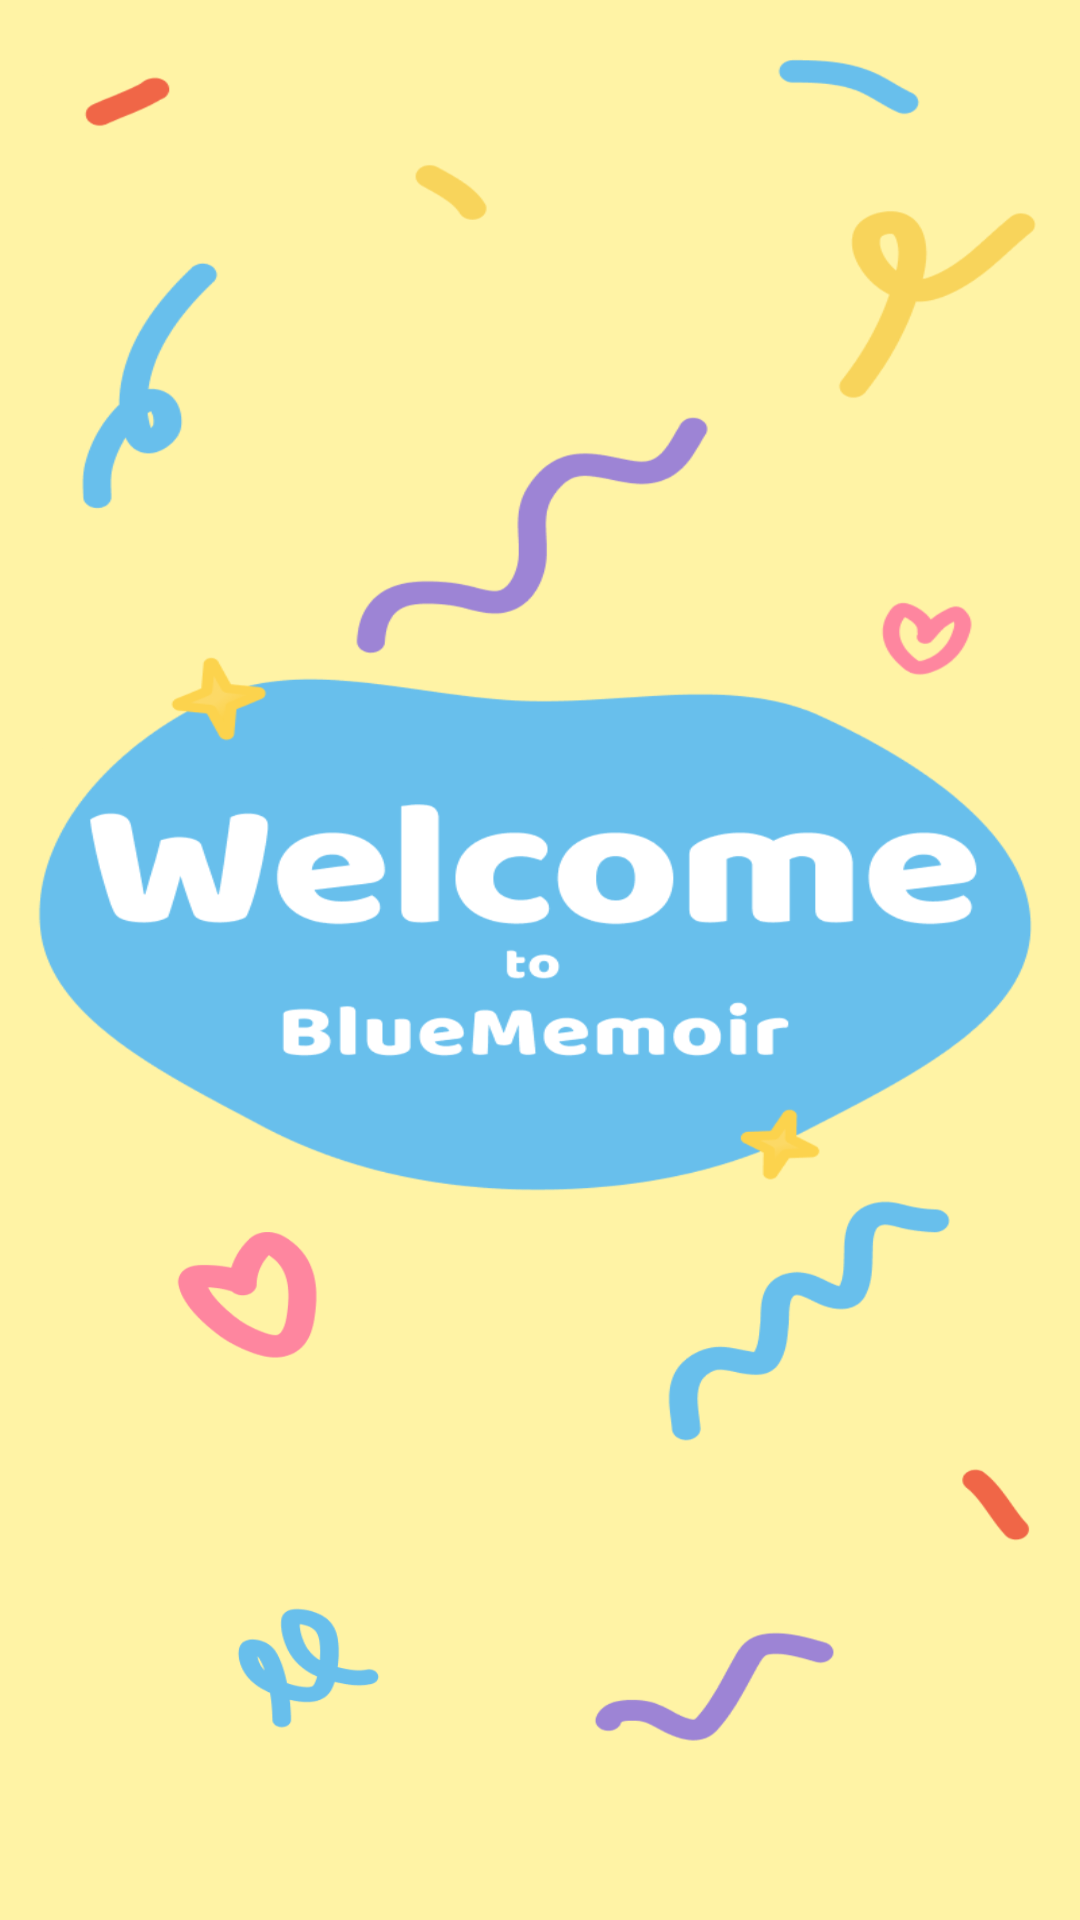

Layout XML and referenced resources for this Android screen:
<!-- AndroidManifest.xml: application theme Theme.BlueMemoir -->
<!-- res/layout/fragment_welcome1.xml -->
<?xml version="1.0" encoding="utf-8"?>
<androidx.constraintlayout.widget.ConstraintLayout xmlns:android="http://schemas.android.com/apk/res/android"
    xmlns:app="http://schemas.android.com/apk/res-auto"
    xmlns:tools="http://schemas.android.com/tools"
    android:layout_width="match_parent"
    android:layout_height="match_parent"
    android:background="@drawable/welcome1"
    tools:context=".Welcome1">

</androidx.constraintlayout.widget.ConstraintLayout>
<!-- resources referenced by this layout -->
<resources>
  <!-- drawable welcome1: png bitmap (drawable, 171812 bytes) -->
  <style name="Theme.BlueMemoir" parent="Base.Theme.BlueMemoir" />
  <style name="Base.Theme.BlueMemoir" parent="Theme.Material3.DayNight.NoActionBar">
          
          
      </style>
</resources>
